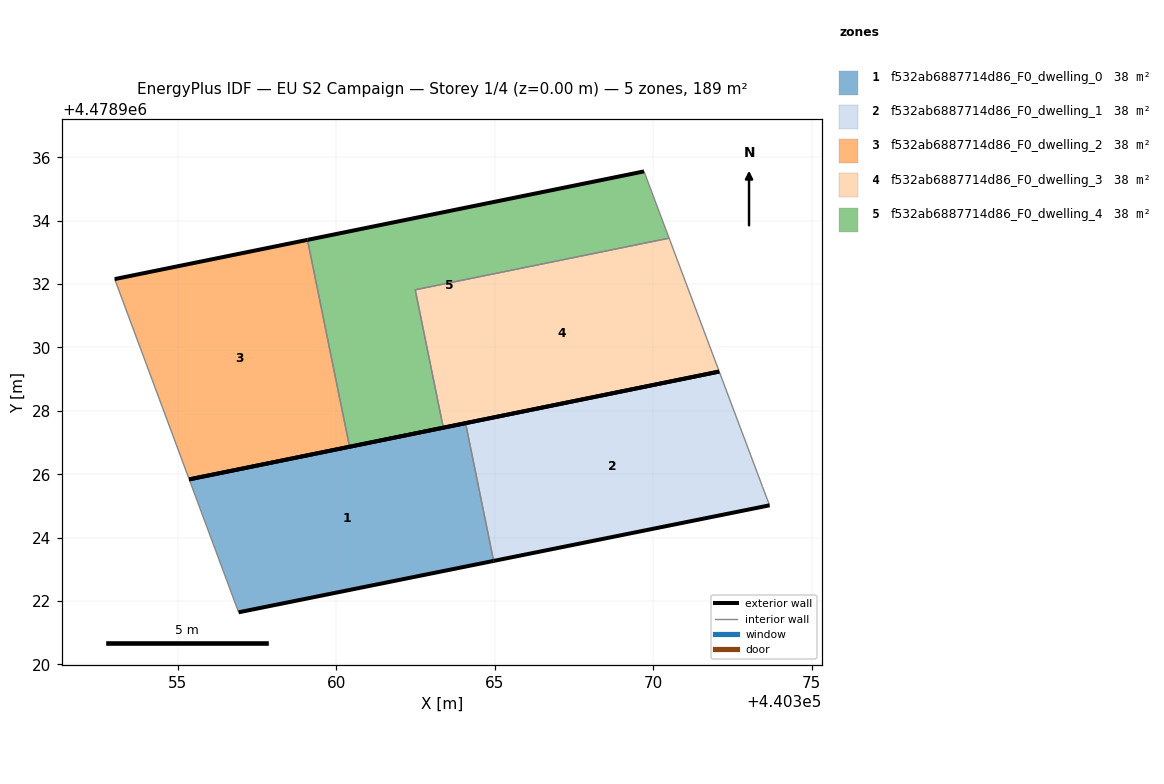
=== STOREY PLAN SPEC (per zone: floor XY polygon, exterior-wall plan segments, windows/doors) ===
zone 1: f532ab6887714d86_F0_dwelling_0  (37.9 m²)
  floor: (440364.97, 4478923.27) (440364.09, 4478927.61) (440355.37, 4478925.84) (440356.93, 4478921.64)
  exterior wall: (440355.37, 4478925.84) – (440364.09, 4478927.61)  [8.9 m]
  exterior wall: (440364.97, 4478923.27) – (440356.93, 4478921.64)  [8.2 m]
  interior walls: 2
zone 2: f532ab6887714d86_F0_dwelling_1  (37.9 m²)
  floor: (440373.67, 4478925.02) (440373.45, 4478925.61) (440372.09, 4478929.24) (440364.09, 4478927.61) (440364.97, 4478923.27)
  exterior wall: (440373.67, 4478925.02) – (440364.97, 4478923.27)  [8.9 m]
  exterior wall: (440364.09, 4478927.61) – (440372.09, 4478929.24)  [8.2 m]
  interior walls: 3
zone 3: f532ab6887714d86_F0_dwelling_2  (37.9 m²)
  floor: (440360.42, 4478926.87) (440359.10, 4478933.39) (440353.02, 4478932.16) (440355.37, 4478925.84)
  exterior wall: (440353.02, 4478932.16) – (440359.10, 4478933.39)  [6.2 m]
  exterior wall: (440360.42, 4478926.87) – (440355.37, 4478925.84)  [5.2 m]
  interior walls: 2
zone 4: f532ab6887714d86_F0_dwelling_3  (37.9 m²)
  floor: (440372.09, 4478929.24) (440370.51, 4478933.45) (440362.50, 4478931.82) (440363.38, 4478927.47)
  exterior wall: (440372.09, 4478929.24) – (440363.38, 4478927.47)  [8.9 m]
  interior walls: 3
zone 5: f532ab6887714d86_F0_dwelling_4  (37.9 m²)
  floor: (440370.51, 4478933.45) (440369.71, 4478935.55) (440359.10, 4478933.39) (440360.42, 4478926.87) (440363.38, 4478927.47) (440362.50, 4478931.82)
  exterior wall: (440363.38, 4478927.47) – (440360.42, 4478926.87)  [3.0 m]
  exterior wall: (440359.10, 4478933.39) – (440369.71, 4478935.55)  [10.8 m]
  interior walls: 4

=== DERIVED (storey summary) ===
Building: EU S2 Campaign
Storey: 1 of 4  (floor level z = 0.00 m)
Storey gross floor area: 189.3 m²
Zones on this storey: 5
  - f532ab6887714d86_F0_dwelling_0: floor 37.9 m²; exterior wall 17.1 m (51.3 m²); WWR 0.0%
  - f532ab6887714d86_F0_dwelling_1: floor 37.9 m²; exterior wall 17.0 m (51.1 m²); WWR 0.0%
  - f532ab6887714d86_F0_dwelling_2: floor 37.9 m²; exterior wall 11.4 m (34.1 m²); WWR 0.0%
  - f532ab6887714d86_F0_dwelling_3: floor 37.9 m²; exterior wall 8.9 m (26.6 m²); WWR 0.0%
  - f532ab6887714d86_F0_dwelling_4: floor 37.9 m²; exterior wall 13.9 m (41.6 m²); WWR 0.0%
Zone adjacency (shared interzone walls):
  - f532ab6887714d86_F0_dwelling_0 ↔ f532ab6887714d86_F0_dwelling_1
  - f532ab6887714d86_F0_dwelling_2 ↔ f532ab6887714d86_F0_dwelling_4
  - f532ab6887714d86_F0_dwelling_3 ↔ f532ab6887714d86_F0_dwelling_4